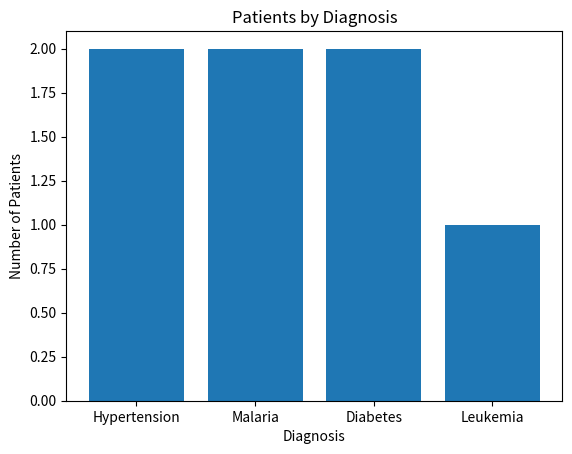
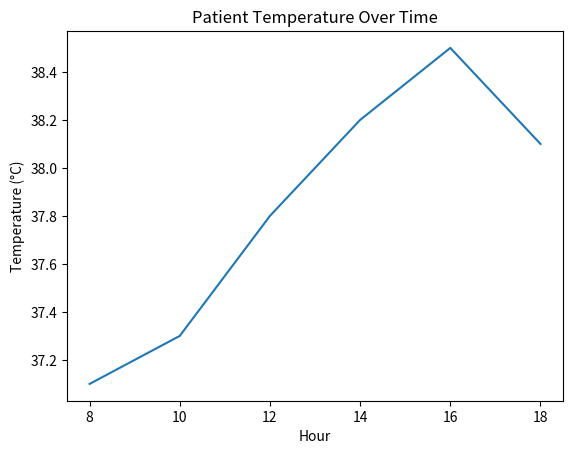
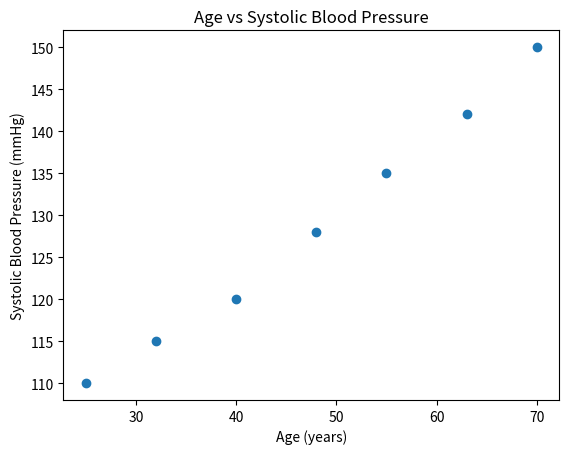

Python code for these plots, in order:
# ============================================================
# PROJECT PHOENIX — LESSON 31
# DATA VISUALIZATION
# ============================================================
#
# Topics:
# 1. Why visualize data?
# 2. Installing and importing Matplotlib
# 3. Bar charts
# 4. Titles and axis labels
# 5. Line charts
# 6. Scatter plots
# 7. Relationship vs causation
# 8. Choosing the right chart
# 9. Pandas + Matplotlib
# 10. Mini Project — Patient Diagnosis Visualization
#
# ============================================================


# ============================================================
# 1. WHY VISUALIZE DATA?
# ============================================================

# Data can be difficult to understand when presented only
# as numbers and tables.
#
# Visualization helps us see patterns quickly.
#
# General workflow:
#
# Raw Data
#     ↓
# Pandas
#     ↓
# Analyse
#     ↓
# Matplotlib
#     ↓
# Visualize
#     ↓
# Identify Patterns


# ============================================================
# 2. IMPORT MATPLOTLIB
# ============================================================

import pandas as pd
import matplotlib.pyplot as plt


# ============================================================
# 3. BAR CHARTS
# ============================================================

# Bar charts are useful for comparing categories.

diagnoses = [
    "Hypertension",
    "Malaria",
    "Diabetes",
    "Leukemia"
]

patients = [2, 2, 2, 1]

plt.bar(diagnoses, patients)

plt.title("Patients by Diagnosis")
plt.xlabel("Diagnosis")
plt.ylabel("Number of Patients")

plt.show()


# ------------------------------------------------------------
# BAR CHART RULE
# ------------------------------------------------------------
#
# Bar chart → compare categories
#
# Examples:
# - Diagnosis vs number of patients
# - Department vs number of patients
# - Treatment type vs number of patients


# ============================================================
# 4. LINE CHARTS
# ============================================================

# Line charts are useful for showing trends or changes
# over time.

hours = [8, 10, 12, 14, 16, 18]

temperature = [
    37.1,
    37.3,
    37.8,
    38.2,
    38.5,
    38.1
]

plt.plot(hours, temperature)

plt.title("Patient Temperature Over Time")
plt.xlabel("Hour")
plt.ylabel("Temperature (°C)")

plt.show()


# ------------------------------------------------------------
# LINE CHART RULE
# ------------------------------------------------------------
#
# Line chart → show trends or change over time
#
# Examples:
# - Temperature over several hours
# - Blood pressure over several days
# - Patient weight over several months
# - Monthly hospital admissions


# ============================================================
# 5. SCATTER PLOTS
# ============================================================

# Scatter plots help us examine the relationship between
# two numerical variables.

age = [25, 32, 40, 48, 55, 63, 70]

systolic_bp = [
    110,
    115,
    120,
    128,
    135,
    142,
    150
]

plt.scatter(age, systolic_bp)

plt.title("Age vs Systolic Blood Pressure")
plt.xlabel("Age (years)")
plt.ylabel("Systolic Blood Pressure (mmHg)")

plt.show()


# ------------------------------------------------------------
# SCATTER PLOT RULE
# ------------------------------------------------------------
#
# Scatter plot → examine relationships between two
# numerical variables.
#
# Examples:
# - Age vs blood pressure
# - Age vs heart rate
# - Weight vs blood glucose
# - Height vs weight


# ============================================================
# 6. RELATIONSHIP DOES NOT AUTOMATICALLY MEAN CAUSATION
# ============================================================

# A scatter plot can show that two variables are related.
#
# For example, in our dataset:
#
# As age increases, systolic blood pressure tends to increase.
#
# However, this does NOT automatically prove that age causes
# the increase.
#
# Other variables may influence blood pressure.
#
# Important principle:
#
# Relationship ≠ Causation


# ============================================================
# 7. CHOOSING THE RIGHT CHART
# ============================================================

# Question:
#
# "Which diagnosis is most common?"
#
# → BAR CHART
#
#
# Question:
#
# "How does a patient's temperature change over 12 hours?"
#
# → LINE CHART
#
#
# Question:
#
# "Is age related to heart rate?"
#
# → SCATTER PLOT


# Quick reference:
#
# BAR
# ↓
# Compare categories
#
# LINE
# ↓
# Show trends/change over time
#
# SCATTER
# ↓
# Examine relationships between numerical variables


# ============================================================
# 8. PANDAS + MATPLOTLIB
# ============================================================

# Pandas can analyse the data.
# Matplotlib can visualize the analysis.
#
# Workflow:
#
# Pandas → analyse
# Matplotlib → visualize


data = {
    "Patient": [
        "Ann",
        "James",
        "Sara",
        "David",
        "Mary",
        "Peter",
        "Jane"
    ],

    "Age": [
        25,
        30,
        35,
        50,
        42,
        61,
        55
    ],

    "Diagnosis": [
        "Hypertension",
        "Malaria",
        "Leukemia",
        "Diabetes",
        "Malaria",
        "Diabetes",
        "Hypertension"
    ]
}

df = pd.DataFrame(data)

print("\nPATIENT DATA")
print(df)


# ============================================================
# 9. ANALYSE THE DATA WITH PANDAS
# ============================================================

diagnosis_counts = df["Diagnosis"].value_counts()

print("\nDIAGNOSIS COUNTS")
print(diagnosis_counts)


# ============================================================
# 10. VISUALIZE THE PANDAS RESULTS
# ============================================================

# diagnosis_counts.index
# → diagnosis names
#
# diagnosis_counts.values
# → corresponding patient counts

plt.bar(
    diagnosis_counts.index,
    diagnosis_counts.values
)

plt.title("Patients by Diagnosis")
plt.xlabel("Diagnosis")
plt.ylabel("Number of Patients")

plt.show()


# ============================================================
# 11. MINI PROJECT — PATIENT DIAGNOSIS VISUALIZATION
# ============================================================

# Objective:
#
# Create patient data
#       ↓
# Create DataFrame
#       ↓
# Count diagnoses
#       ↓
# Visualize diagnosis counts
#
# This combines our pandas skills from previous lessons
# with our new Matplotlib skills.


# ============================================================
# 12. KEY TAKEAWAYS
# ============================================================

# Matplotlib import:
#
# import matplotlib.pyplot as plt
#
#
# Bar chart:
#
# plt.bar(x, y)
#
# Used to compare categories.
#
#
# Line chart:
#
# plt.plot(x, y)
#
# Used to show trends/change over time.
#
#
# Scatter plot:
#
# plt.scatter(x, y)
#
# Used to examine relationships between numerical variables.
#
#
# Chart labels:
#
# plt.title()
# plt.xlabel()
# plt.ylabel()
# plt.show()
#
#
# MOST IMPORTANT PRINCIPLE:
#
# Choose the visualization based on the question
# you are asking of the data.
#
#
# PROJECT PHOENIX WORKFLOW:
#
# Pandas
#   ↓
# Analyse
#   ↓
# Matplotlib
#   ↓
# Visualize
#   ↓
# Understand patterns
